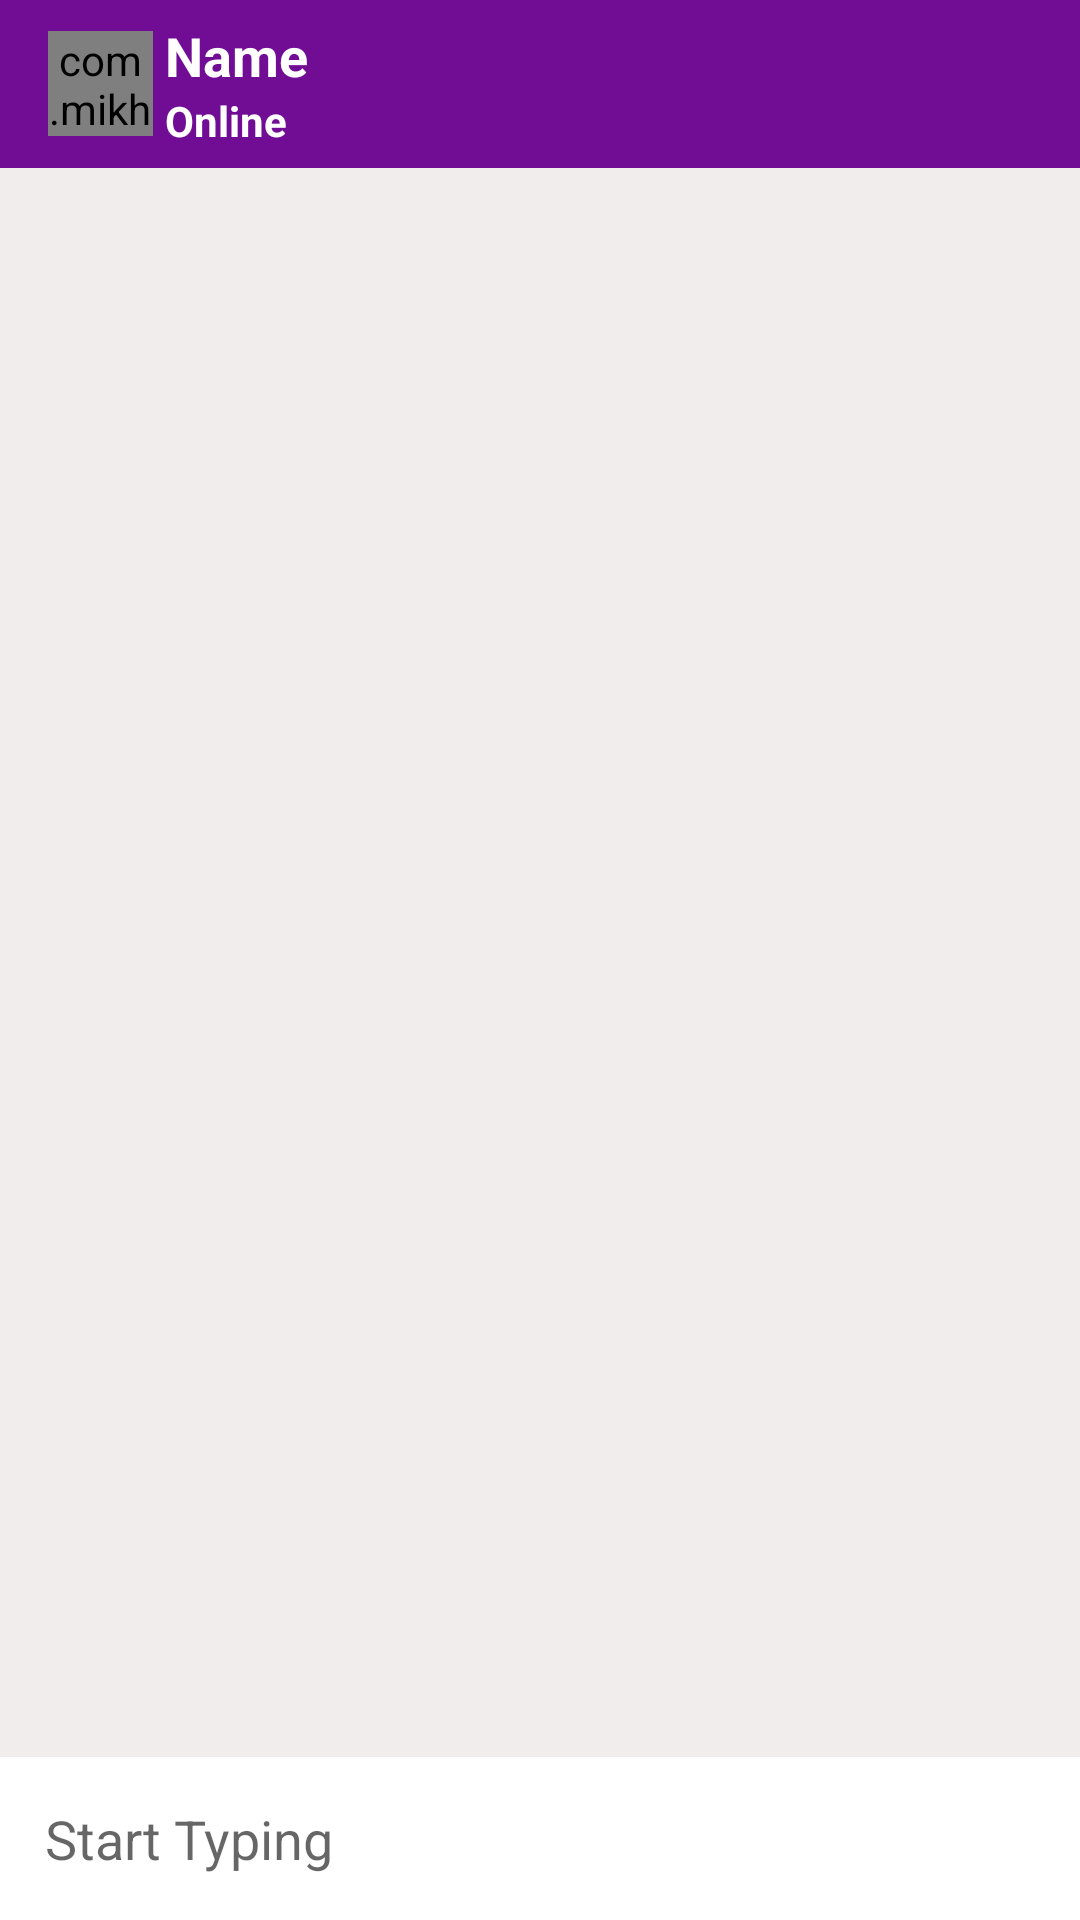

The Android layout XML behind this screen, and the referenced resources:
<!-- AndroidManifest.xml: application theme Theme.FirebaseApp -->
<!-- res/layout/activity_chat.xml -->
<?xml version="1.0" encoding="utf-8"?>
<RelativeLayout xmlns:android="http://schemas.android.com/apk/res/android"
    xmlns:app="http://schemas.android.com/apk/res-auto"
    xmlns:tools="http://schemas.android.com/tools"
    android:layout_width="match_parent"
    android:layout_height="match_parent"
    android:background="#F1EDED"
    tools:context=".ActivityChat">
    
    <androidx.appcompat.widget.Toolbar
        android:id="@+id/chat_toolbar"
        android:layout_width="match_parent"
        android:layout_height="?android:attr/actionBarSize"
        android:background="@color/colorPrimaryDark"
        android:theme="@style/ThemeOverlay.AppCompat.Dark.ActionBar">

        <com.mikhaellopez.circularimageview.CircularImageView
            android:id="@+id/char_imv_receiver_avatar"
            android:layout_width="35dp"
            android:layout_height="35dp"
            android:scaleType="centerCrop"
            android:src="@drawable/ic_default_image_white"
            />

        <LinearLayout
            android:layout_width="match_parent"
            android:layout_height="wrap_content"
            android:orientation="vertical"
            android:layout_marginStart="20dp"
            android:gravity="center"
            android:layout_marginLeft="20dp">

            <TextView
                android:id="@+id/chat_lbl_receiver_name"
                android:layout_width="match_parent"
                android:layout_height="wrap_content"
                android:text="Name"
                android:textColor="@color/colorWhite"
                android:textSize="18sp"
                android:textStyle="bold"/>

            <TextView
                android:id="@+id/chat_lbl_receiver_status"
                android:layout_width="match_parent"
                android:layout_height="wrap_content"
                android:text="Online"
                android:textColor="@color/colorWhite"
                android:textStyle="bold"/>
        </LinearLayout>

    </androidx.appcompat.widget.Toolbar>


    <androidx.recyclerview.widget.RecyclerView
        android:layout_width="match_parent"
        android:layout_height="wrap_content"
        android:id="@+id/chat_recycler_view"
        android:layout_below="@+id/chat_toolbar"
        android:layout_above="@+id/chat_lil_input_and_send"/>

    <LinearLayout
        android:layout_width="match_parent"
        android:layout_height="wrap_content"
        android:id="@+id/chat_lil_input_and_send"
        android:layout_alignParentBottom="true"
        android:background="@color/colorWhite"
        android:gravity="center"
        android:orientation="horizontal">


         <EditText
             android:id="@+id/chat_edt_msg"
             android:layout_width="0dp"
             android:inputType="textCapSentences|textMultiLine"
             android:layout_height="wrap_content"
             android:layout_weight="1"
             android:background="@null"
             android:hint="Start Typing"
             android:padding="15dp"
             />
        <ImageButton
            android:id="@+id/chat_btn_send_msg"
            android:background="@null"
            android:layout_width="40dp"
            android:layout_height="40dp"
            android:src="@drawable/ic_send_primary"/>

    </LinearLayout>


</RelativeLayout>
<!-- resources referenced by this layout -->
<resources>
  <color name="colorPrimaryDark">#710d95</color>
  <color name="colorWhite">#fff</color>
  <style name="Theme.FirebaseApp" parent="Theme.MaterialComponents.DayNight.DarkActionBar">
          
          <item name="colorPrimary">#9b1ac9</item>
          <item name="colorPrimaryVariant">#710d95</item>
          <item name="colorOnPrimary">#710d95</item>
          
          <item name="colorSecondary">#9b1ac9</item>
          <item name="colorSecondaryVariant">#9b1ac9</item>
          <item name="colorOnSecondary">#9b1ac9</item>
          
          <item name="android:statusBarColor" tools:targetApi="l">?attr/colorPrimaryVariant</item>
          
      </style>
</resources>
